Run: headless pygame with SDL's dummy video driver; simulated clock (each Clock.tick advances the game by its frame time, no real sleeping); random seed 0; keys injected as events and as key.get_pressed() state; no mouse input.
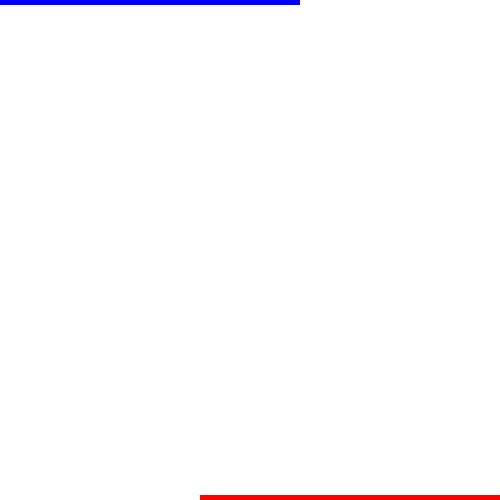
Frame 1 of 1 · flips 1–60 · no input

The pygame program that drew these frames:

#!/usr/bin/env python
#
# Connor's Tron
# A simple tron game
#

import random
import time
import pygame

POSSIBLE_DIRECTIONS = {"RIGHT", "LEFT", "UP", "DOWN"}
PLAYER_OPTIONS = ['A', 'B', 'C', 'D']
BLOCK_SIZE = 5
GRID_WIDTH = 100
GRID_HEIGHT = 100


class Tron:
    def __init__(self, num_players=2):
        self.state = "PLAYING"
        self.grid = Grid()
        self.players = []
        for n in range(num_players):
            self.add_player(PLAYER_OPTIONS[n])

    def add_player(self, player_id):
        if len(self.players) >= 2:
            raise Exception("Maximum 2 players")
        if player_id == "A":
            initial_position = (0, 0)
            initial_direction = "RIGHT"
        elif player_id == "B":
            initial_position = (GRID_HEIGHT-1, GRID_WIDTH-1)
            initial_direction = "LEFT"
        else:
            raise Exception("Invalid player id {}".format(player_id))
        num_attempts = 0
        successful_addition = False
        while not successful_addition and num_attempts < 100:
            if self.grid.grid[initial_position[0]][initial_position[1]] == '-':
                successful_addition = True
            else:
                initial_position = self.grid.get_random_position()

        if successful_addition:
            self.grid.grid[initial_position[0]][initial_position[1]] = player_id
            self.players.append(Player(player_id, initial_position, initial_direction))
            return True
        else:
            return False

    def turn(self, screen):
        successful_turns = {'A': True, 'B': True}
        updated_rects = []
        for p in self.players:
            current_position = p.get_position()
            player_new_position = p.get_next_position(self.grid.grid)
            new_position_status = self.grid.grid[player_new_position[0]][player_new_position[1]]
            if new_position_status == '-':
                successful_turns[p.id] = True
                self.grid.grid[player_new_position[0]][player_new_position[1]] = p.id
                p.set_position(player_new_position)
                # Update screen
                if p.id == "A":
                    col = (0, 0, 255)
                else:
                    col = (255, 0, 0)
                py_rect = get_rect(player_new_position)
                updated_r = pygame.draw.rect(screen, col, py_rect, 0)
                updated_rects.append(updated_r)
            else:
                # Did they hit each other on the same turn?
                if new_position_status.isupper():
                    successful_turns[new_position_status] = False
                successful_turns[p.id] = False
                self.grid.grid[player_new_position[0]][player_new_position[1]] = 'X'
                py_rect = get_rect(player_new_position)
                updated_r = pygame.draw.rect(screen, (0, 0, 0), py_rect, 0)
                updated_rects.append(updated_r)

            self.grid.grid[current_position[0]][current_position[1]] = p.id.lower()

        if successful_turns["A"] and not successful_turns["B"]:
            self.state = "Player A Won!"
        elif successful_turns["B"] and not successful_turns["A"]:
            self.state = "Player B Won!"
        elif not successful_turns["A"] and not successful_turns["B"]:
            self.state = "IT'S A TIE!"

        return updated_rects


class Grid:
    def __init__(self, grid_size=(GRID_HEIGHT, GRID_WIDTH)):
        self.grid = []
        for i in range(grid_size[0]):
            row = []
            for j in range(grid_size[1]):
                row.append("-")
            self.grid.append(row)

    def get_random_position(self):
        return (random.randint(0, len(self.grid) - 1), random.randint(0, len(self.grid[0]) - 1))

    def print_grid(self):
        for row in self.grid:
            print(' '.join(row))


class Player:
    def __init__(self, id_, initial_position=(0, 0), initial_direction="RIGHT"):
        self.id = id_
        self.position = initial_position
        self.direction = initial_direction
        self.position_history = [initial_position]

    def set_position(self, new_position):
        self.add_to_position_history(self.position)
        self.position = new_position

    def get_position(self):
        return self.position

    def set_direction(self, new_direction):
        if new_direction in POSSIBLE_DIRECTIONS:
            self.direction = new_direction

    def get_direction(self):
        return self.direction

    def get_position_history(self):
        return self.position_history[:]

    def add_to_position_history(self, position):
        if isinstance(position, tuple) and len(position) != 2:
            self.position_history.append(position)

    def get_next_position(self, grid):
        if self.direction == "RIGHT":
            new_col = self.position[1] + 1
            new_row = self.position[0]
            if new_col >= len(grid[0]):
                new_col = 0
        elif self.direction == "LEFT":
            new_col = self.position[1] - 1
            new_row = self.position[0]
            if new_col < 0:
                new_col = len(grid[0]) - 1
        elif self.direction == "UP":
            new_row = self.position[0] - 1
            new_col = self.position[1]
            if new_row < 0:
                new_row = len(grid[0]) - 1
        elif self.direction == "DOWN":
            new_row = self.position[0] + 1
            new_col = self.position[1]
            if new_row >= len(grid):
                new_row = 0
        else:
            raise Exception("INVALID POSITION")
        return new_row, new_col


def load_grid(screen, grid):
    for row_idx in range(len(grid.grid)):
        for col_idx in range(len(grid.grid[0])):
            if grid.grid[row_idx][col_idx] == "-":
                rect = get_rect((row_idx, col_idx))
                pygame.draw.rect(screen, (255, 255, 255), rect, 0)
            elif grid.grid[row_idx][col_idx].lower() == "a":
                rect = get_rect((row_idx, col_idx))
                pygame.draw.rect(screen, (0, 0, 255), rect, 0)
            elif grid.grid[row_idx][col_idx].lower() == "b":
                rect = get_rect((row_idx, col_idx))
                pygame.draw.rect(screen, (255, 0, 0), rect, 0)
            elif grid.grid[row_idx][col_idx].lower() == "x":
                rect = get_rect((row_idx, col_idx))
                pygame.draw.rect(screen, (0, 0, 0), rect, 0)


def get_rect(position):
    return pygame.Rect(position[1]*BLOCK_SIZE, position[0]*BLOCK_SIZE, BLOCK_SIZE, BLOCK_SIZE)


def main():
    game = Tron()
    # Initialise screen
    pygame.init()
    clock = pygame.time.Clock()
    screen = pygame.display.set_mode((GRID_HEIGHT*BLOCK_SIZE, GRID_WIDTH*BLOCK_SIZE))
    clock.tick(50)

    screen.fill((255, 255, 255))
    load_grid(screen, game.grid)
    pygame.display.flip()

    play_num = 0
    playing_game = True
    while playing_game and game.state == "PLAYING":
        for event in pygame.event.get():
            if event.type == pygame.QUIT:
                playing_game = False
                break
            if event.type == pygame.KEYDOWN:
                if event.key == pygame.K_DOWN:
                    game.players[0].set_direction("DOWN")
                elif event.key == pygame.K_UP:
                    game.players[0].set_direction("UP")
                elif event.key == pygame.K_LEFT:
                    game.players[0].set_direction("LEFT")
                elif event.key == pygame.K_RIGHT:
                    game.players[0].set_direction("RIGHT")
                elif event.key == pygame.K_s:
                    game.players[1].set_direction("DOWN")
                elif event.key == pygame.K_w:
                    game.players[1].set_direction("UP")
                elif event.key == pygame.K_a:
                    game.players[1].set_direction("LEFT")
                elif event.key == pygame.K_d:
                    game.players[1].set_direction("RIGHT")
        play_num += 1
        updated_rects = game.turn(screen)
        pygame.display.update(updated_rects)

        time.sleep(2.5/GRID_WIDTH)

    print(game.state)


if __name__ == "__main__":
    main()
